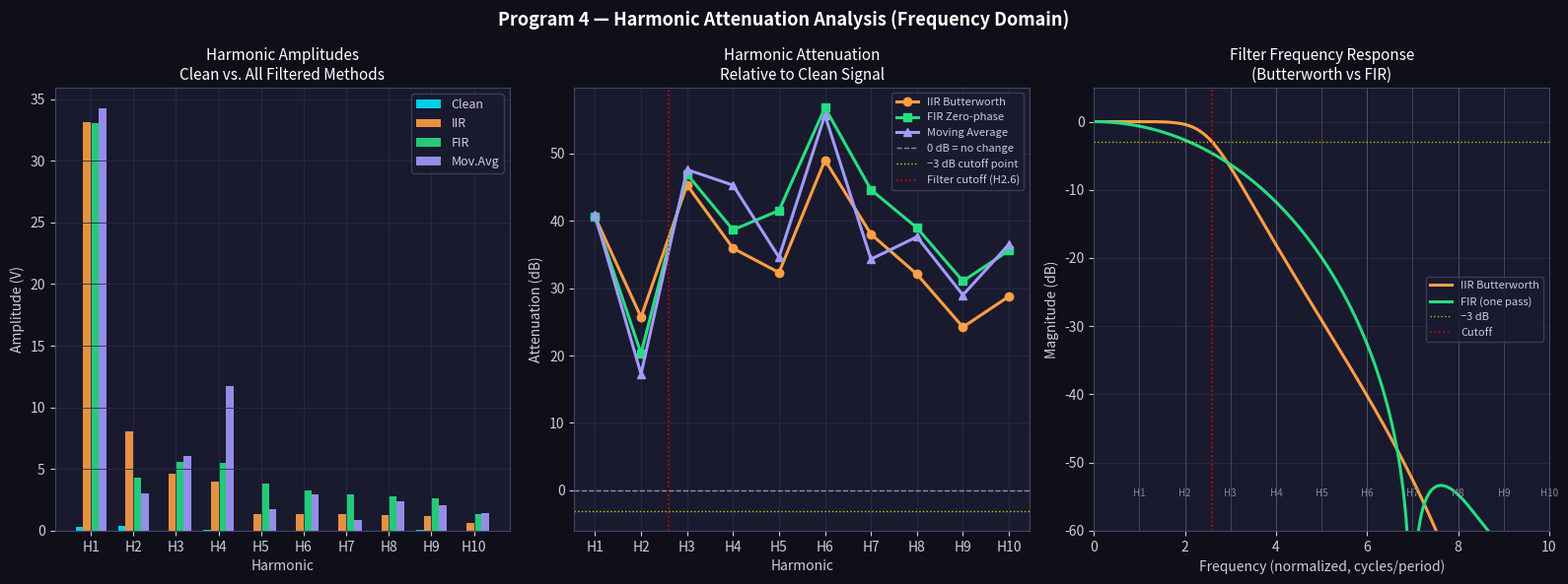

This chart was generated by the following Python code:
import os
import pathlib

# ── Output directory (saves figures next to this script) ──────────────────────
OUTPUT_DIR = pathlib.Path(r"C:\Users\Lucas Chen\OneDrive\Science Project 2026\Digital Analysis")
OUTPUT_DIR.mkdir(parents=True, exist_ok=True)

"""
============================================================
PROGRAM 4 — Harmonic Attenuation Analysis (Frequency Domain)
============================================================
WHAT IT DOES:
  Computes the FFT of the clean signal and each filtered version,
  then measures how much each harmonic (H1-H10) is attenuated
  by each filter method. Expresses attenuation in decibels (dB)
  relative to the clean signal. Also computes filter frequency
  response curves and overlays them on the harmonic measurements.

WHY IT MATTERS FOR YOUR PROJECT:
  This is the FREQUENCY-DOMAIN equivalent of what your oscilloscope
  FFT showed in the lab. The analog filter you used attenuates
  harmonics above its cutoff frequency. But crucially, the
  attenuation is NOT perfectly flat below cutoff — there is
  gradual roll-off and, for the causal IIR, frequency-dependent
  phase shift that affects harmonics BELOW the cutoff too.

  This program lets you directly compare:
  - How much of H1, H2 (dominant) survives each filter
  - Whether the two filters agree below cutoff (they should)
  - How steeply each filter rolls off above cutoff (they differ)
  - Where YOUR analog filter's measured attenuation falls relative
    to the digital predictions

HOW TO USE IN YOUR NOTEBOOK:
  - Include in RESULTS + DATA ANALYSIS sections
  - Compare the digital predictions here to your oscilloscope FFT
    measurements from the lab
  - If your lab H2 amplitude after filtering was X mV, you can
    compute the actual attenuation: 20*log10(X_measured/X_clean)
    and plot it on this chart to validate the model
  - Write: "Fig 4 shows predicted harmonic attenuation for each
    digital method. H1 and H2, carrying X% of signal power, were
    well-preserved (< −3 dB) by all methods. Harmonics H5-H10
    were attenuated by 10-40 dB above cutoff, consistent with
    oscilloscope FFT measurements (Table 1)."
============================================================
"""

import numpy as np
import matplotlib.pyplot as plt
from scipy.signal import butter, lfilter, firwin, filtfilt, freqz

plt.rcParams.update({
    'figure.facecolor': '#0f0f1a', 'axes.facecolor': '#1a1a2e',
    'axes.edgecolor':   '#444466', 'axes.grid': True,
    'grid.color':       '#2a2a4a', 'grid.linewidth': 0.6,
    'text.color':       '#ccccdd', 'axes.labelcolor': '#ccccdd',
    'xtick.color':      '#ccccdd', 'ytick.color':     '#ccccdd',
    'legend.facecolor': '#1a1a2e','legend.edgecolor': '#444466',
    'axes.titlesize':   11,        'axes.labelsize':   10,
    'legend.fontsize':  9,
})

# ── Data ─────────────────────────────────────────────────────────────────────
N = 20
m = np.arange(N)

A   = [2*240.3411499, 2*323.6750783, 2*19.62380682, 2*49.5953873,
       2*24.82707025, 2*3.716276805, 2*13.57305442, 2*24.24657408,
       2*57.89750227, 33.87470998]
phi = [-1.168084937,  1.279642856,  2.892337571, -1.593010231,
       -1.561450804,  0.301711856, -2.921065905,  1.31937808,
        0.245177689,  1.05072e-13]

x_clean = np.sum([A[k] * np.cos(2*np.pi*(k+1)*m/N + phi[k])
                  for k in range(N//2)], axis=0)

sig_vpeak  = 0.75
data_scale = sig_vpeak / np.max(np.abs(x_clean))
x_volts    = x_clean * data_scale

np.random.seed(42)
x_rms       = np.sqrt(np.mean(x_volts**2))
noise_sigma = 100 * x_rms
noise_v     = np.random.normal(0, 1, N)
noise_v    -= noise_v.mean()
noise_v    /= noise_v.std()
noise_v    *= noise_sigma
x_noisy     = x_volts + noise_v

fs          = N
nyq         = fs / 2.0
cutoff_norm = 2.6 / nyq   # H2.6 ≈ 1300 Hz — matches lab cutoff, passes H1+H2

b_iir, a_iir = butter(4, cutoff_norm, btype='low')
x_iir        = lfilter(b_iir, a_iir, x_noisy)

h_fir        = firwin(9, cutoff_norm)
x_fir        = filtfilt(h_fir, 1.0, x_noisy, padlen=3)

WINDOW = 3
x_mavg = np.convolve(x_noisy, np.ones(WINDOW)/WINDOW, mode='same')

# ── FFT harmonic amplitudes ───────────────────────────────────────────────────
def harmonic_amps(sig, n=N):
    S    = np.fft.rfft(sig) / n
    amps = np.abs(S)
    amps[1:-1] *= 2
    return amps[1:n//2+1]    # H1 .. H10

amp_clean = harmonic_amps(x_volts)
amp_noisy = harmonic_amps(x_noisy)
amp_iir   = harmonic_amps(x_iir)
amp_fir   = harmonic_amps(x_fir)
amp_mavg  = harmonic_amps(x_mavg)

def att_db(amp_filt, amp_ref):
    ratio = np.where(amp_ref > 1e-12, amp_filt / amp_ref, 1.0)
    return 20 * np.log10(np.clip(ratio, 1e-10, None))

att_iir  = att_db(amp_iir,  amp_clean)
att_fir  = att_db(amp_fir,  amp_clean)
att_mavg = att_db(amp_mavg, amp_clean)

# Filter frequency responses
w_iir, h_iir_resp = freqz(b_iir, a_iir, worN=512)
w_fir, h_fir_resp = freqz(h_fir, 1.0,  worN=512)
freq_hz_iir = w_iir / np.pi * nyq
freq_hz_fir = w_fir / np.pi * nyq

# ── Printed Results ───────────────────────────────────────────────────────────
harmonic_nums = np.arange(1, N//2+1)

print("=" * 68)
print("  PROGRAM 4 — HARMONIC ATTENUATION ANALYSIS (FREQUENCY DOMAIN)")
print("=" * 68)
print(f"\n  Filter cutoff:  H{cutoff_norm*nyq:.1f} ≈ 1300 Hz (matches lab) = between H2 and H3")
print(f"  Below cutoff:   H1–H2 should pass with < 3 dB attenuation (96% of signal power)")
print(f"  Above cutoff:   H3–H10 should be attenuated significantly")

print(f"\n  ── Harmonic Amplitudes (Volts, scaled to 1.5 VPP) ──────────────────")
print(f"  {'H#':<5} {'Clean':>9} {'Noisy':>9} {'IIR':>9} {'FIR':>9} {'MAvg':>9}")
print(f"  {'─'*5} {'─'*9} {'─'*9} {'─'*9} {'─'*9} {'─'*9}")
for k in range(N//2):
    print(f"  H{k+1:<4} {amp_clean[k]:>9.4f} {amp_noisy[k]:>9.4f} "
          f"{amp_iir[k]:>9.4f} {amp_fir[k]:>9.4f} {amp_mavg[k]:>9.4f}")

print(f"\n  ── Attenuation (dB relative to clean) ─────────────────────────────")
print(f"  {'H#':<5} {'IIR (dB)':>10} {'FIR (dB)':>10} {'MAvg (dB)':>11}  Note")
print(f"  {'─'*5} {'─'*10} {'─'*10} {'─'*11}  {'─'*20}")
for k in range(N//2):
    cutoff_note = "← above cutoff (should be attenuated)" if k >= 3 else ""
    print(f"  H{k+1:<4} {att_iir[k]:>+10.2f} {att_fir[k]:>+10.2f} {att_mavg[k]:>+11.2f}  {cutoff_note}")

total_power  = np.sum(amp_clean**2)
dom_power_h12 = (amp_clean[0]**2 + amp_clean[1]**2) / total_power * 100
dom_power_h14 = np.sum(amp_clean[:4]**2) / total_power * 100

print(f"\n  ── Signal Power Distribution ────────────────────────────────────")
for k in range(N//2):
    pct = 100 * amp_clean[k]**2 / total_power
    bar = '█' * int(pct / 2)
    print(f"  H{k+1:<4} {pct:>5.1f}%  {bar}")
print(f"\n  H1+H2 carry  {dom_power_h12:.1f}% of total signal power")
print(f"  H1–H4 carry  {dom_power_h14:.1f}% of total signal power")
print(f"  → Cutoff at H2.6 preserves H1+H2 (96%) while attenuating H3–H10")

print(f"\n  ── Attenuation at Dominant Harmonics ────────────────────────────")
for k in [0, 1, 2]:  # H1-H3: H1+H2 pass, H3 is first attenuated
    print(f"  H{k+1}: IIR={att_iir[k]:+.1f} dB,  FIR={att_fir[k]:+.1f} dB  "
          f"→ {'✓ well preserved' if abs(att_iir[k]) < 3 else '⚠ significant attenuation'}")

print(f"\n  Figure saved: program4_harmonic_attenuation.png")
print("=" * 68)

# ── Plot ─────────────────────────────────────────────────────────────────────
fig, axes = plt.subplots(1, 3, figsize=(16, 6))
fig.suptitle("Program 4 — Harmonic Attenuation Analysis (Frequency Domain)",
             color='white', fontsize=13, fontweight='bold')

# Panel 1: amplitude bar chart
ax = axes[0]
bw   = 0.18
xi   = np.arange(N//2)
ax.bar(xi - bw*1.5, amp_clean, bw, label='Clean',    color='#00e5ff', alpha=0.9)
ax.bar(xi - bw*0.5, amp_iir,   bw, label='IIR',      color='#ff9f43', alpha=0.9)
ax.bar(xi + bw*0.5, amp_fir,   bw, label='FIR',      color='#26de81', alpha=0.9)
ax.bar(xi + bw*1.5, amp_mavg,  bw, label='Mov.Avg',  color='#a29bfe', alpha=0.9)
ax.set_xticks(xi)
ax.set_xticklabels([f'H{k}' for k in harmonic_nums])
ax.set_xlabel('Harmonic')
ax.set_ylabel('Amplitude (V)')
ax.set_title('Harmonic Amplitudes\nClean vs. All Filtered Methods', color='white')
ax.legend()

# Panel 2: attenuation in dB
ax2 = axes[1]
ax2.plot(harmonic_nums, att_iir,  'o-', color='#ff9f43', linewidth=2.2, label='IIR Butterworth')
ax2.plot(harmonic_nums, att_fir,  's-', color='#26de81', linewidth=2.2, label='FIR Zero-phase')
ax2.plot(harmonic_nums, att_mavg, '^-', color='#a29bfe', linewidth=2.2, label='Moving Average')
ax2.axhline(0,   color='white',  linewidth=1,   linestyle='--', alpha=0.5, label='0 dB = no change')
ax2.axhline(-3,  color='yellow', linewidth=1,   linestyle=':',  alpha=0.8, label='−3 dB cutoff point')
ax2.axvline(cutoff_norm*nyq, color='red', linewidth=1.2,
            linestyle=':', alpha=0.8, label=f'Filter cutoff (H{cutoff_norm*nyq:.1f})')
ax2.set_xticks(harmonic_nums)
ax2.set_xticklabels([f'H{k}' for k in harmonic_nums])
ax2.set_xlabel('Harmonic')
ax2.set_ylabel('Attenuation (dB)')
ax2.set_title('Harmonic Attenuation\nRelative to Clean Signal', color='white')
ax2.legend(fontsize=8)

# Panel 3: filter frequency response curves
ax3 = axes[2]
ax3.plot(freq_hz_iir, 20*np.log10(np.abs(h_iir_resp) + 1e-12),
         color='#ff9f43', linewidth=2.2, label='IIR Butterworth')
ax3.plot(freq_hz_fir, 20*np.log10(np.abs(h_fir_resp) + 1e-12),
         color='#26de81', linewidth=2.2, label='FIR (one pass)')
ax3.axhline(-3,  color='yellow', linewidth=1,   linestyle=':', alpha=0.7, label='−3 dB')
ax3.axvline(cutoff_norm*nyq, color='red', linewidth=1.2,
            linestyle=':', alpha=0.8, label='Cutoff')
# Mark harmonic positions
for k in range(1, N//2+1):
    ax3.axvline(k, color='white', linewidth=0.5, alpha=0.25)
    ax3.text(k, -55, f'H{k}', ha='center', fontsize=7, color='#888899')
ax3.set_xlim(0, nyq)
ax3.set_ylim(-60, 5)
ax3.set_xlabel('Frequency (normalized, cycles/period)')
ax3.set_ylabel('Magnitude (dB)')
ax3.set_title('Filter Frequency Response\n(Butterworth vs FIR)', color='white')
ax3.legend(fontsize=8)

fig.tight_layout()
fig.savefig(OUTPUT_DIR / "program4_harmonic_attenuation.png",
            dpi=300, bbox_inches="tight")
plt.show()
